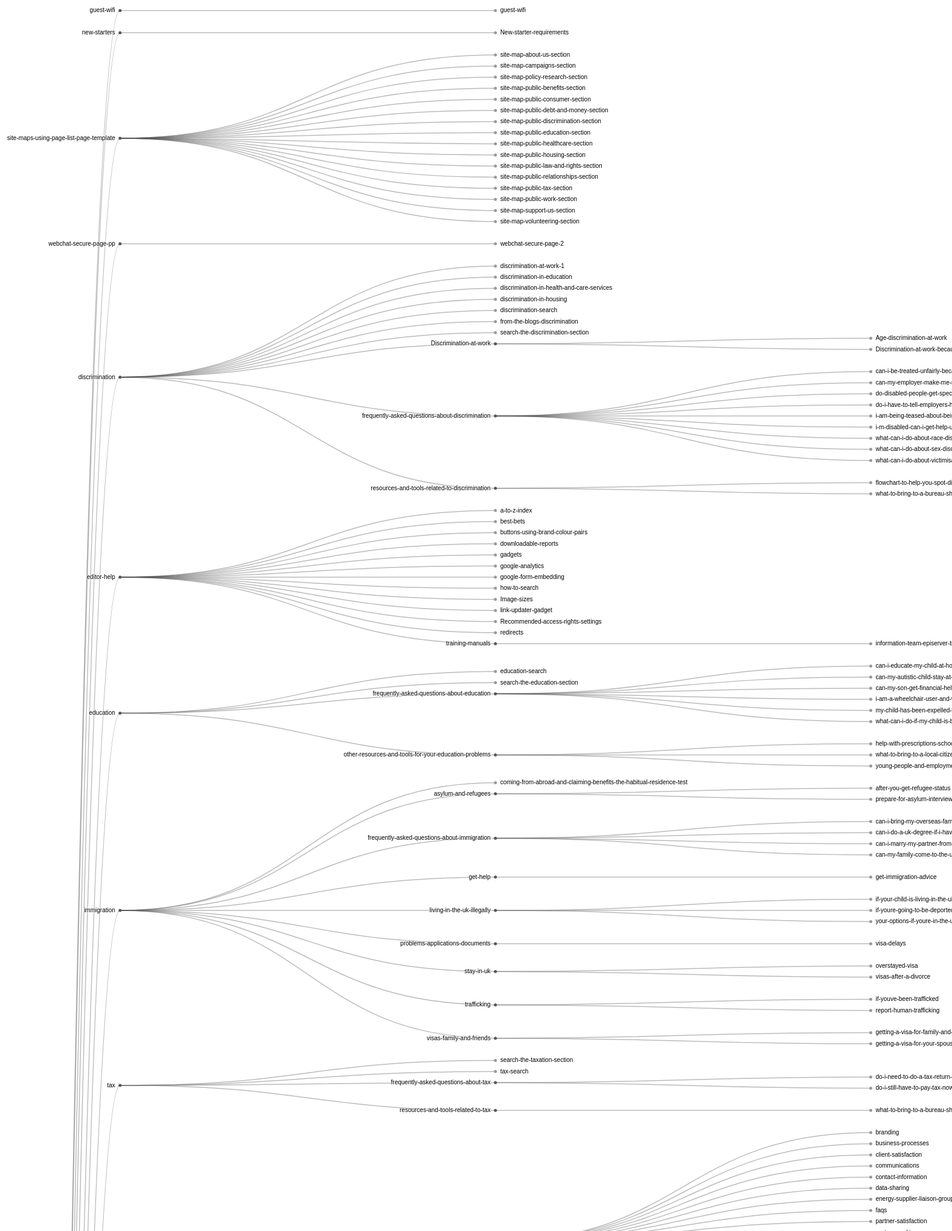
D3 v4 page, settled after 480 driven frames (8 s of simulated time); the page loaded 1 data file(s).



var svg = d3.select("svg"),
    width = +svg.attr("width"),
    height = +svg.attr("height"),
    g = svg.append("g").attr("transform", "translate(40,0)");

var tree = d3.tree()
    .size([height, width - 160]);

var stratify = d3.stratify()
    .parentId(function(d) { return d.id.substring(0, d.id.lastIndexOf(".")); });

d3.csv("flare.csv", function(error, data) {
  if (error) throw error;

  var root = stratify(data)
      .sum(function(d) {return d.value;})
      .sort(function(a, b) { return (a.height - b.height) || a.id.localeCompare(b.id); });

  var link = g.selectAll(".link")
    .data(tree(root).links())
    .enter().append("path")
      .attr("class", "link")
      .attr("d", d3.linkHorizontal()
          .x(function(d) { return d.y; })
          .y(function(d) { return d.x; }));

  var node = g.selectAll(".node")
    .data(root.descendants())
    .enter().append("g")
      .attr("class", function(d) { return "node" + (d.children ? " node--internal" : " node--leaf"); })
      .attr("transform", function(d) { return "translate(" + d.y + "," + d.x + ")"; })

  node.append("circle")
      .attr("r", 2.5);

  node.append("text")
      .attr("dy", 3)
      .attr("x", function(d) { return d.children ? -8 : 8; })
      .style("text-anchor", function(d) { return d.children ? "end" : "start"; })
      .text(function(d) { return d.id.substring(d.id.lastIndexOf(".") + 1); });
});



### data: flare.csv
id
home, 
home.bmis, 
home.bmis.Team, 
home.bmis.Team.Paid-staff, 
home.bmis.Team.Paid-staff.Recruitment-of…, 
home.bmis.Team.Paid-staff.Recruitment-of…, 
home.bmis.Team.Paid-staff.Recruitment-of…, 
home.bmis.Team.Paid-staff.Recruitment-of…, 
home.bmis.Team.Paid-staff.Recruitment-of…, 
home.bmis.Team.Paid-staff.Recruitment-of…, 
home.bmis.Team.Paid-staff.Recruitment-of…, 
home.bmis.Team.Paid-staff.Recruitment-of…, 
home.bmis.Team.Paid-staff.Recruitment-of…, 
home.bmis.Team.Paid-staff.Recruitment-of…, 
home.bmis.Team.Paid-staff.Recruitment-of…, 
home.bmis.Team.Paid-staff.Recruitment-of…, 
home.bmis.Team.Paid-staff.Recruitment-of…, 
home.bmis.Team.Paid-staff.Recruitment-of…, 
home.bmis.Team.Paid-staff.Recruitment-of…, 
home.bmis.Team.Paid-staff.Recruitment-of…, 
home.bmis.Team.Paid-staff.Recruitment-of…, 
home.bmis.Team.Paid-staff.Recruitment-of…, 
home.bmis.Team.Paid-staff.Recruitment-of…, 
home.bmis.Team.Paid-staff.Recruitment-of…, 
home.bmis.Team.Paid-staff.Recruitment-of…, 
home.bmis.Team.Paid-staff.Recruitment-of…, 
home.bmis.Team.Paid-staff.Recruitment-of…, 
home.bmis.Team.Paid-staff.Recruitment-of…, 
home.bmis.Team.Paid-staff.Recruitment-of…, 
home.bmis.Team.Paid-staff.Recruitment-of…, 
home.bmis.Team.Paid-staff.Recruitment-of…, 
home.bmis.Team.Paid-staff.Recruitment-of…, 
home.bmis.Team.Paid-staff.Recruitment-of…, 
home.bmis.Team.Paid-staff.Recruitment-of…, 
home.bmis.Team.Paid-staff.Contracts-and-…, 
home.bmis.Team.Paid-staff.Contracts-and-…, 
home.bmis.Team.Paid-staff.Contracts-and-…, 
home.bmis.Team.Paid-staff.Contracts-and-…, 
home.bmis.Team.Paid-staff.Contracts-and-…, 
home.bmis.Team.Paid-staff.Contracts-and-…, 
home.bmis.Team.Paid-staff.Contracts-and-…, 
home.bmis.Team.Paid-staff.Contracts-and-…, 
home.bmis.Team.Paid-staff.Contracts-and-…, 
home.bmis.Team.Paid-staff.Contracts-and-…, 
home.bmis.Team.Paid-staff.Contracts-and-…, 
home.bmis.Team.Paid-staff.Contracts-and-…, 
home.bmis.Team.Paid-staff.Contracts-and-…, 
home.bmis.Team.Paid-staff.Maternity-pate…, 
home.bmis.Team.Paid-staff.Maternity-pate…, 
home.bmis.Team.Paid-staff.Maternity-pate…, 
home.bmis.Team.Paid-staff.Maternity-pate…, 
home.bmis.Team.Paid-staff.Maternity-pate…, 
home.bmis.Team.Paid-staff.Maternity-pate…, 
home.bmis.Team.Paid-staff.Flexible-worki…, 
home.bmis.Team.Paid-staff.Flexible-worki…, 
home.bmis.Team.Paid-staff.Flexible-worki…, 
home.bmis.Team.Paid-staff.Flexible-worki…, 
home.bmis.Team.Paid-staff.Flexible-worki…, 
home.bmis.Team.Paid-staff.Flexible-worki…, 
home.bmis.Team.Paid-staff.Flexible-worki…, 
... 13,377 more rows